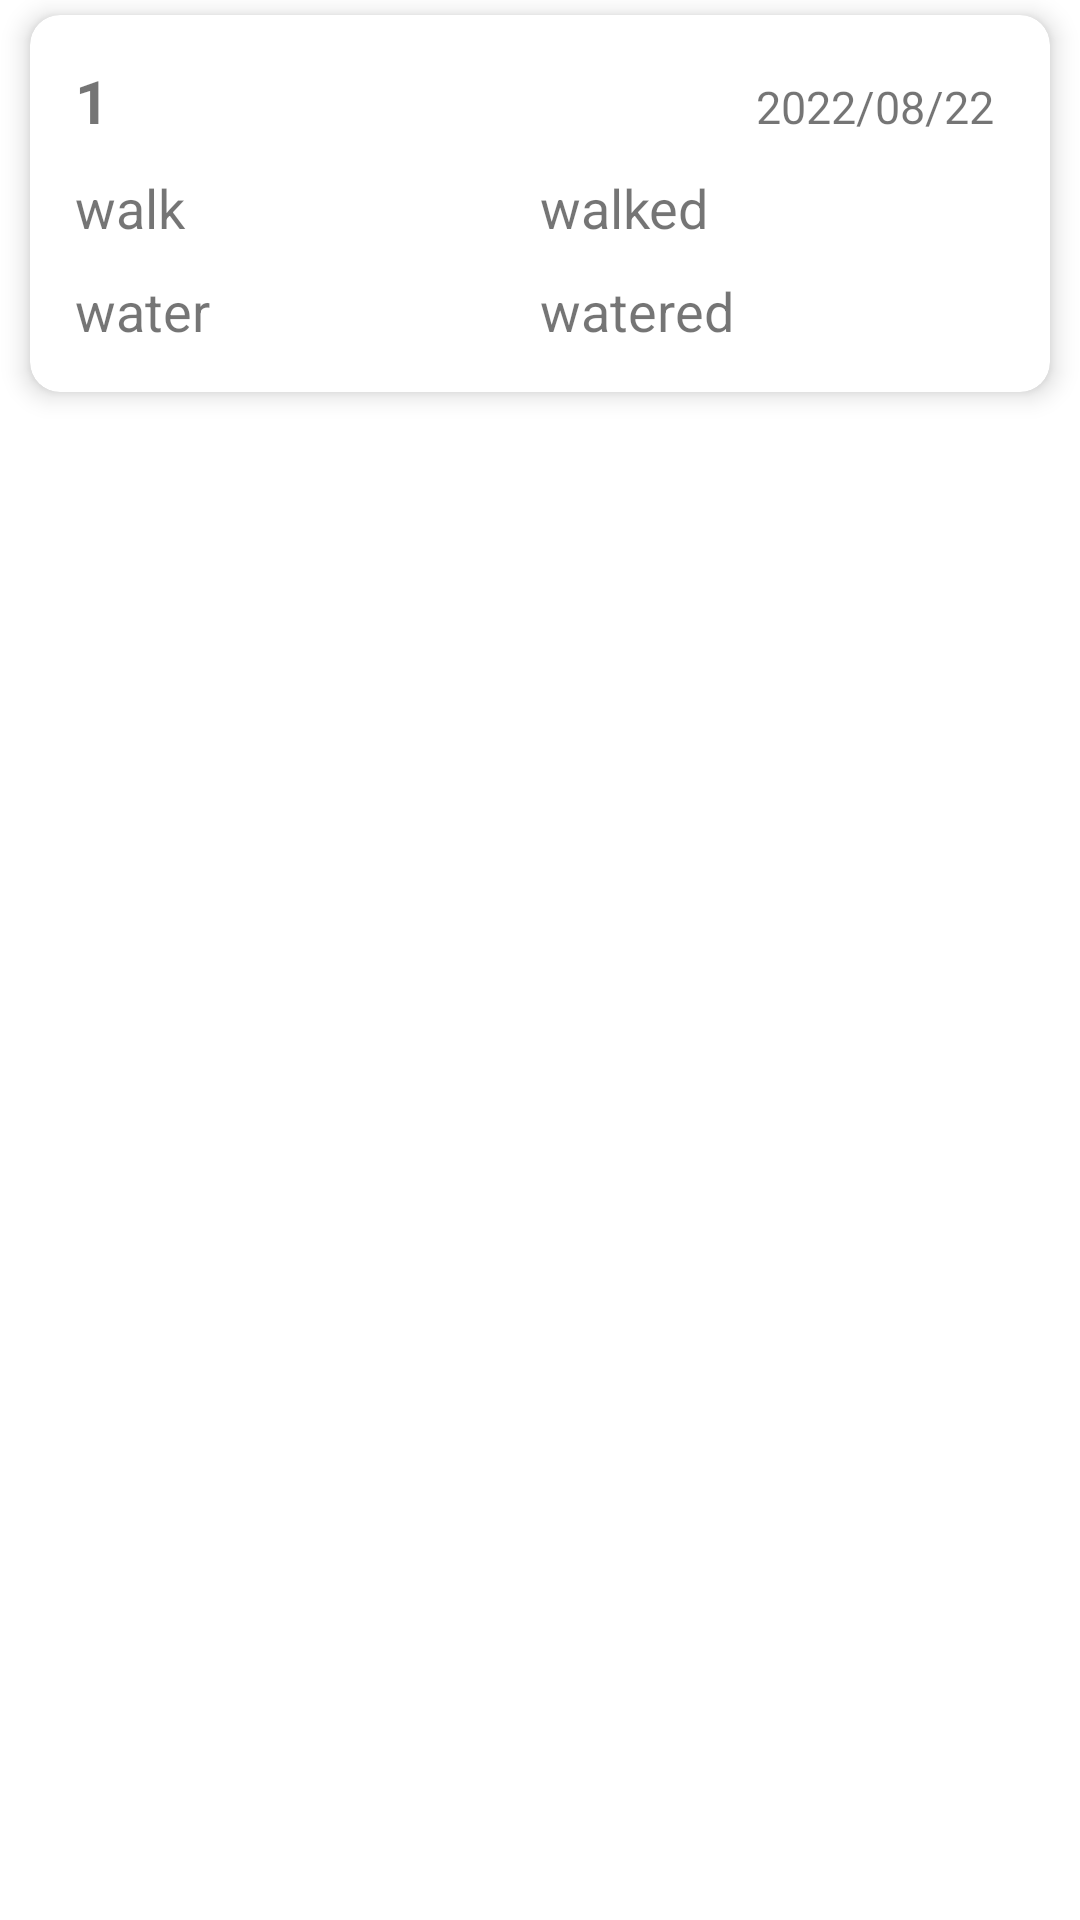

Here is an Android app screen rendered from its layout file. Give the layout XML and the strings, colors and styles it references.
<!-- AndroidManifest.xml: application theme Theme.WorkOut -->
<!-- res/layout/daily_data_list.xml -->
<?xml version="1.0" encoding="utf-8"?>
<LinearLayout xmlns:android="http://schemas.android.com/apk/res/android"
    xmlns:app="http://schemas.android.com/apk/res-auto"
    android:orientation="vertical"
    android:layout_width="match_parent"
    android:layout_height="wrap_content">

    <androidx.cardview.widget.CardView
        android:id="@+id/cardview"
        android:layout_width="match_parent"
        android:layout_height="wrap_content"
        app:cardCornerRadius="10dp"
        app:cardElevation="5dp"
        android:layout_marginStart="10dp"
        android:layout_marginEnd="10dp"
        android:layout_marginTop="5dp"
        android:layout_marginBottom="5dp">
        <LinearLayout
            android:layout_width="match_parent"
            android:layout_height="match_parent"
            android:orientation="vertical"
            android:layout_margin="10dp">
            <LinearLayout
                android:layout_width="match_parent"
                android:layout_height="wrap_content"
                android:orientation="horizontal"
                android:layout_margin="5dp">
                <TextView
                    android:id="@+id/tv_data_id"
                    android:layout_width="match_parent"
                    android:layout_height="wrap_content"
                    android:text="1"
                    android:layout_weight="1"
                    android:textStyle="bold"
                    android:textSize="20sp"/>
                <TextView
                    android:id="@+id/tv_data_date"
                    android:layout_width="match_parent"
                    android:layout_height="wrap_content"
                    android:text="2022/08/22 "
                    android:layout_weight="1"
                    android:textStyle="normal"
                    android:textSize="15sp"
                    android:gravity="end"/>
            </LinearLayout>
            <LinearLayout
                android:layout_width="match_parent"
                android:layout_height="wrap_content"
                android:orientation="horizontal"
                android:layout_margin="5dp">
                <TextView
                    android:id="@+id/tv_data_walk"
                    android:layout_width="match_parent"
                    android:layout_height="wrap_content"
                    android:text="walk"
                    android:layout_weight="1"
                    android:textSize="18sp"/>
                <TextView
                    android:id="@+id/tv_data_walked"
                    android:layout_width="match_parent"
                    android:layout_height="wrap_content"
                    android:text="walked"
                    android:layout_weight="1"
                    android:textSize="18sp"/>
            </LinearLayout>
            <LinearLayout
                android:layout_width="match_parent"
                android:layout_height="wrap_content"
                android:orientation="horizontal"
                android:layout_margin="5dp">
                <TextView
                    android:id="@+id/tv_data_water"
                    android:layout_width="match_parent"
                    android:layout_height="wrap_content"
                    android:text="water"
                    android:layout_weight="1"
                    android:textSize="18sp"/>
                <TextView
                    android:id="@+id/tv_data_watered"
                    android:layout_width="match_parent"
                    android:layout_height="wrap_content"
                    android:text="watered"
                    android:layout_weight="1"
                    android:textSize="18sp"/>
            </LinearLayout>
        </LinearLayout>
    </androidx.cardview.widget.CardView>

</LinearLayout>
<!-- resources referenced by this layout -->
<resources>
  <style name="Theme.WorkOut" parent="Theme.MaterialComponents.DayNight.NoActionBar">
          
          <item name="colorPrimary">@color/purple_500</item>
          <item name="colorPrimaryVariant">@color/purple_700</item>
          <item name="colorOnPrimary">@color/white</item>
          
          <item name="colorSecondary">@color/teal_200</item>
          <item name="colorSecondaryVariant">@color/teal_700</item>
          <item name="colorOnSecondary">@color/black</item>
          
          <item name="android:statusBarColor">?attr/colorPrimaryVariant</item>
          
      </style>
  <color name="purple_500">#FF6200EE</color>
  <color name="purple_700">#FF3700B3</color>
  <color name="white">#FFFFFFFF</color>
  <color name="teal_200">#FF03DAC5</color>
  <color name="teal_700">#FF018786</color>
  <color name="black">#FF000000</color>
</resources>
